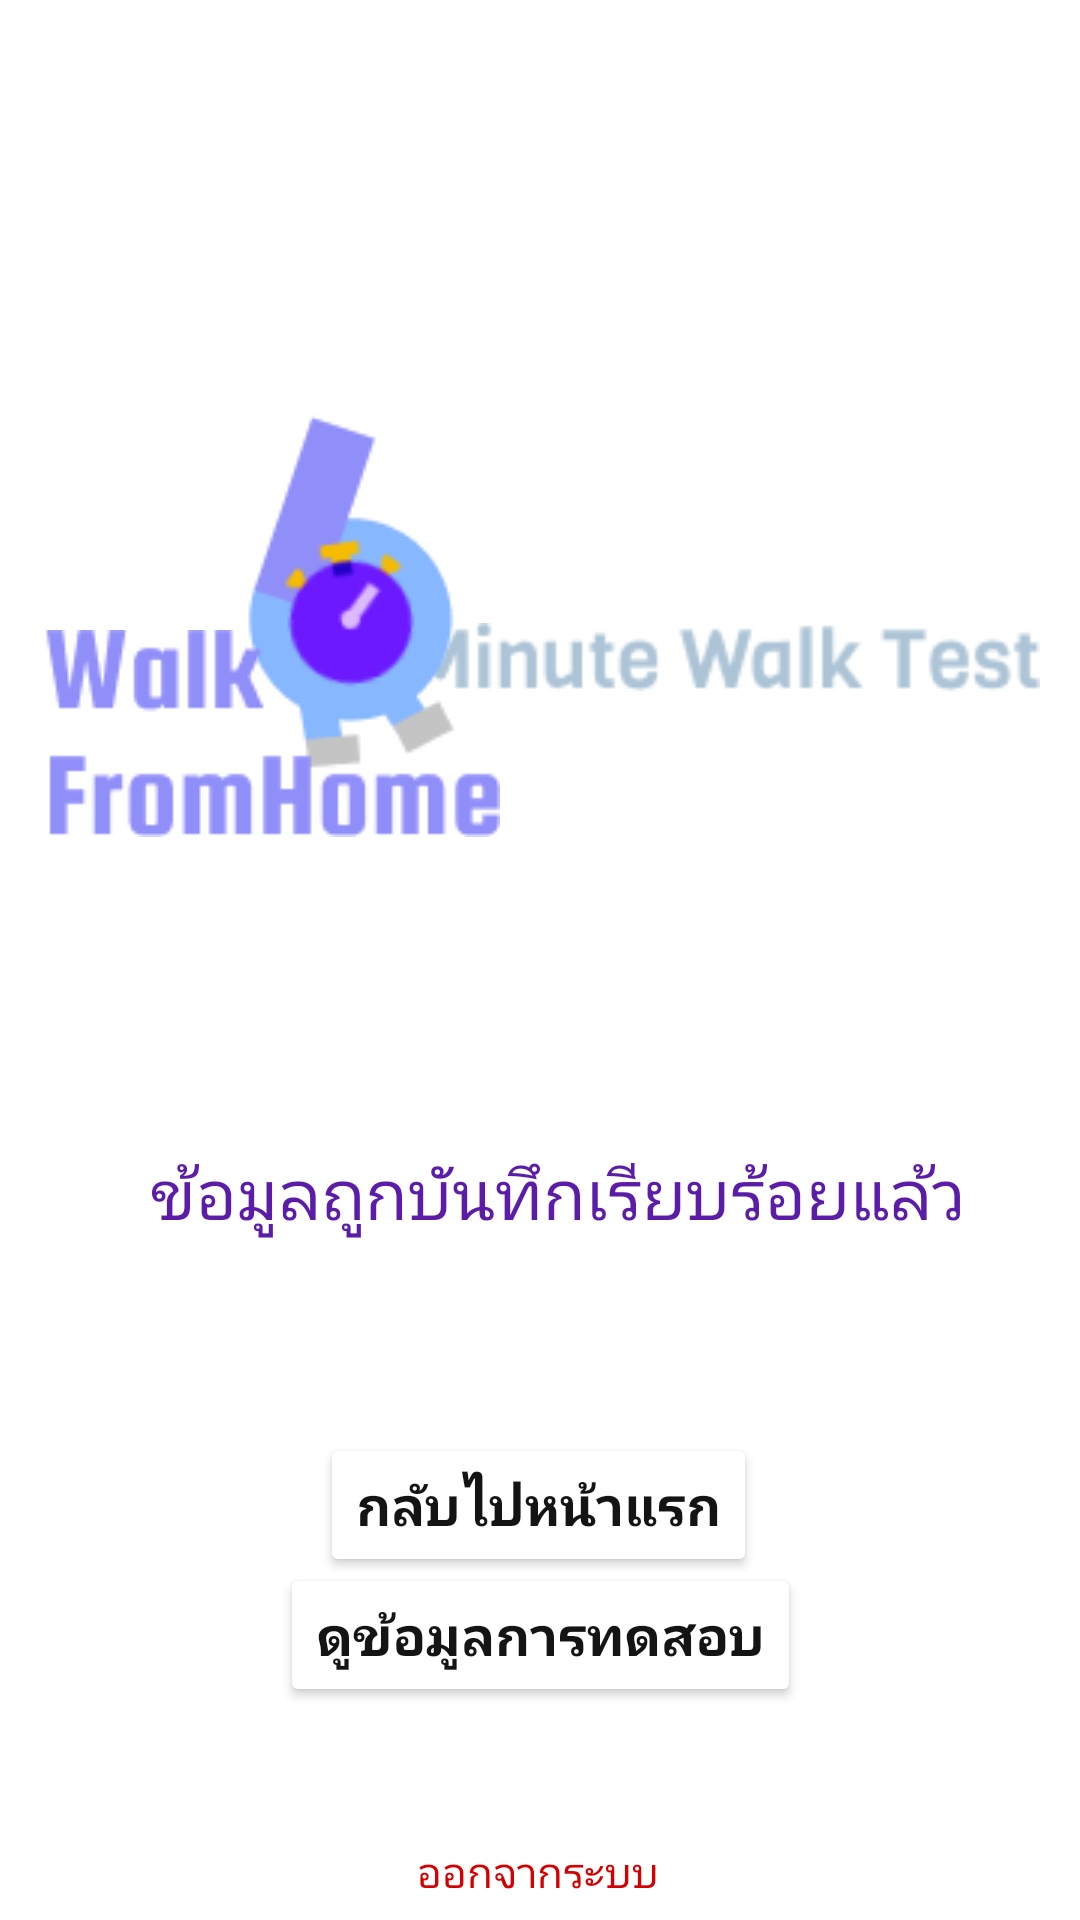

Here is an Android app screen rendered from its layout file. Give the layout XML and the strings, colors and styles it references.
<!-- AndroidManifest.xml: application theme Theme.WalkFromHome -->
<!-- res/layout/activity_final_page_app.xml -->
<?xml version="1.0" encoding="utf-8"?>
<androidx.constraintlayout.widget.ConstraintLayout xmlns:android="http://schemas.android.com/apk/res/android"
    xmlns:app="http://schemas.android.com/apk/res-auto"
    xmlns:tools="http://schemas.android.com/tools"
    android:layout_width="match_parent"
    android:layout_height="match_parent"
    tools:context=".final_page_app"
    android:background="@android:color/white">

    <TextView
        android:id="@+id/logout_txt2"
        android:layout_width="wrap_content"
        android:layout_height="wrap_content"
        android:text="ออกจากระบบ"
        android:textColor="#D30101"
        app:layout_constraintBottom_toBottomOf="parent"
        app:layout_constraintEnd_toEndOf="parent"
        app:layout_constraintHorizontal_bias="0.498"
        app:layout_constraintStart_toStartOf="parent"
        app:layout_constraintTop_toBottomOf="@+id/g_show_data_button"
        app:layout_constraintVertical_bias="0.876" />

    <TextView
        android:id="@+id/final_page_text"
        android:layout_width="wrap_content"
        android:layout_height="wrap_content"
        android:text="ข้อมูลถูกบันทึกเรียบร้อยแล้ว"
        android:textColor="#5B1CA8"
        android:textSize="23sp"
        app:layout_constraintBottom_toBottomOf="parent"
        app:layout_constraintEnd_toEndOf="parent"
        app:layout_constraintHorizontal_bias="0.567"
        app:layout_constraintStart_toStartOf="parent"
        app:layout_constraintTop_toTopOf="parent"
        app:layout_constraintVertical_bias="0.628" />

    <Button
        android:id="@+id/g_return_button"
        android:layout_width="wrap_content"
        android:layout_height="wrap_content"
        android:backgroundTint="#FFFF"
        android:fontFamily="@font/poppins"
        android:text="กลับไปหน้าแรก"
        android:textColor="#151414"
        android:textSize="18sp"
        android:textStyle="bold"
        app:layout_constraintBottom_toBottomOf="parent"
        app:layout_constraintEnd_toEndOf="parent"
        app:layout_constraintHorizontal_bias="0.497"
        app:layout_constraintStart_toStartOf="parent"
        app:layout_constraintTop_toTopOf="parent"
        app:layout_constraintVertical_bias="0.807"
        app:strokeColor="#908EF8"
        app:strokeWidth="2dp" />

    <ImageView
        android:id="@+id/final_page_text1"
        android:layout_width="210dp"
        android:layout_height="50dp"
        app:layout_constraintBottom_toBottomOf="parent"
        app:layout_constraintEnd_toEndOf="parent"
        app:layout_constraintHorizontal_bias="0.912"
        app:layout_constraintStart_toStartOf="parent"
        app:layout_constraintTop_toTopOf="parent"
        app:layout_constraintVertical_bias="0.329"
        app:srcCompat="@drawable/seconde_page_name"
        tools:srcCompat="@drawable/seconde_page_name" />

    <ImageView
        android:id="@+id/final_page_logo"
        android:layout_width="wrap_content"
        android:layout_height="wrap_content"
        app:layout_constraintBottom_toBottomOf="parent"
        app:layout_constraintEnd_toEndOf="parent"
        app:layout_constraintHorizontal_bias="0.266"
        app:layout_constraintStart_toStartOf="parent"
        app:layout_constraintTop_toTopOf="parent"
        app:layout_constraintVertical_bias="0.26"
        app:srcCompat="@drawable/second_page_logo"
        tools:srcCompat="@drawable/second_page_logo" />

    <ImageView
        android:id="@+id/final_page_text2"
        android:layout_width="wrap_content"
        android:layout_height="wrap_content"
        app:layout_constraintBottom_toBottomOf="parent"
        app:layout_constraintEnd_toEndOf="parent"
        app:layout_constraintHorizontal_bias="0.07"
        app:layout_constraintStart_toStartOf="parent"
        app:layout_constraintTop_toTopOf="parent"
        app:layout_constraintVertical_bias="0.368"
        app:srcCompat="@drawable/second_apge_app_name"
        tools:srcCompat="@drawable/second_apge_app_name" />

    <Button
        android:id="@+id/g_show_data_button"
        android:layout_width="wrap_content"
        android:layout_height="wrap_content"
        android:backgroundTint="#FFFF"
        android:fontFamily="@font/poppins"
        android:text="ดูข้อมูลการทดสอบ"
        android:textColor="#151414"
        android:textSize="18sp"
        android:textStyle="bold"
        app:layout_constraintBottom_toBottomOf="parent"
        app:layout_constraintEnd_toEndOf="parent"
        app:layout_constraintStart_toStartOf="parent"
        app:layout_constraintTop_toTopOf="parent"
        app:layout_constraintVertical_bias="0.88"
        app:strokeColor="#908EF8"
        app:strokeWidth="2dp" />

</androidx.constraintlayout.widget.ConstraintLayout>
<!-- resources referenced by this layout -->
<resources>
  <!-- drawable second_apge_app_name: png bitmap (drawable, 2411 bytes) -->
  <!-- drawable second_page_logo: png bitmap (drawable, 4122 bytes) -->
  <!-- drawable seconde_page_name: png bitmap (drawable, 2889 bytes) -->
  <style name="Theme.WalkFromHome" parent="Theme.MaterialComponents.DayNight.NoActionBar">
          
          <item name="colorPrimary">@color/purple_500</item>
          <item name="colorPrimaryVariant">@color/purple_700</item>
          <item name="colorOnPrimary">@color/white</item>
          
          <item name="colorSecondary">@color/teal_200</item>
          <item name="colorSecondaryVariant">@color/teal_700</item>
          <item name="colorOnSecondary">@color/black</item>
          
          <item name="android:statusBarColor" tools:targetApi="l">?attr/colorPrimaryVariant</item>
          
      </style>
  <color name="purple_500">#FF6200EE</color>
  <color name="purple_700">#FF3700B3</color>
  <color name="white">#FFFFFFFF</color>
  <color name="teal_200">#FF03DAC5</color>
  <color name="teal_700">#FF018786</color>
  <color name="black">#FF000000</color>
</resources>
